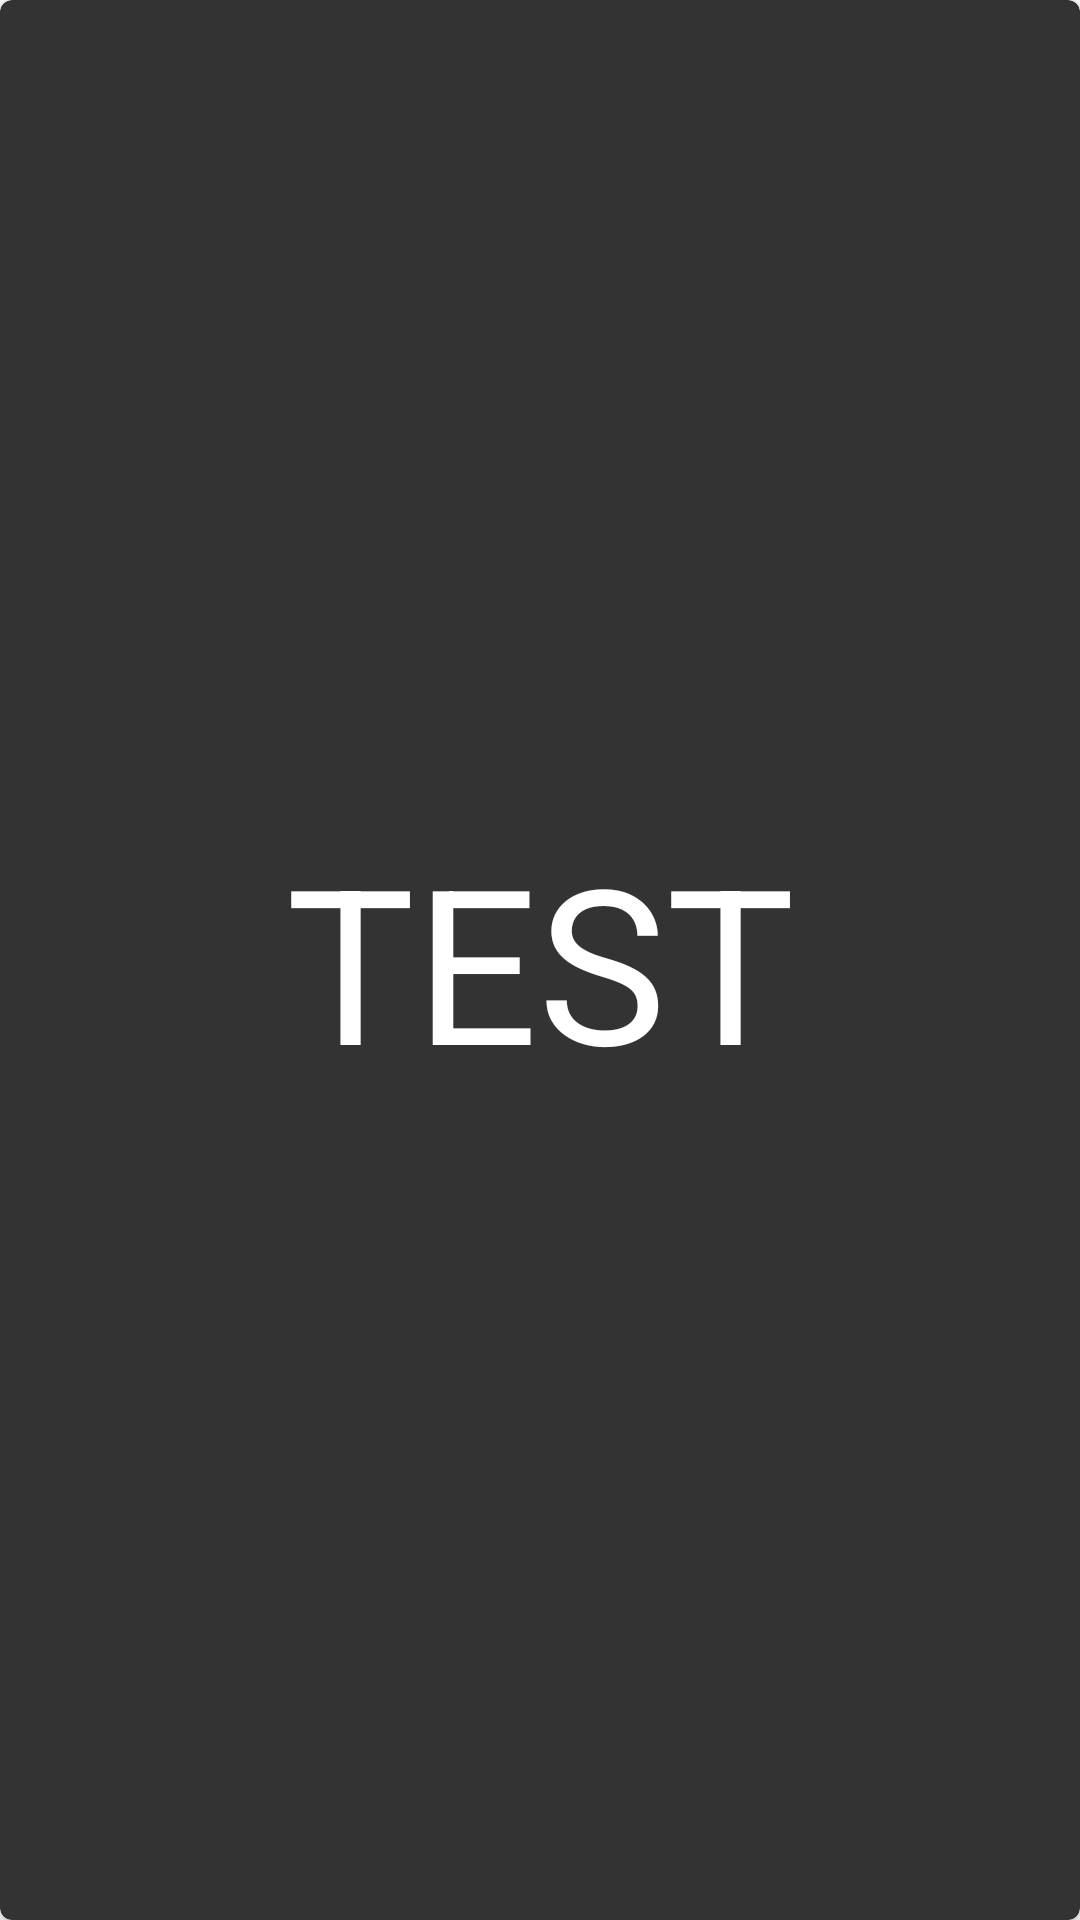

Here is an Android app screen rendered from its layout file. Give the layout XML and the strings, colors and styles it references.
<!-- AndroidManifest.xml: application theme Theme.MyMemoApp01 -->
<!-- res/layout/card.xml -->
<?xml version="1.0" encoding="utf-8"?>
<androidx.cardview.widget.CardView
    xmlns:android="http://schemas.android.com/apk/res/android"
    xmlns:app="http://schemas.android.com/apk/res-auto"
    android:layout_width="match_parent"
    android:layout_height="200dp"
    android:layout_gravity="center"
    android:layout_marginLeft="10dp"
    android:layout_marginTop="10dp"
    android:layout_marginRight="10dp"
    app:cardBackgroundColor="#333333"
    app:cardCornerRadius="4dp"
    app:layout_constraintStart_toStartOf="parent"
    app:layout_constraintTop_toTopOf="parent">

    <TextView
        android:id="@+id/info_text1"
        android:layout_width="match_parent"
        android:layout_height="match_parent"
        android:gravity="center"
        android:text="TEST"
        android:textColor="#FFFFFF"
        android:textSize="72sp" />
</androidx.cardview.widget.CardView>
<!-- resources referenced by this layout -->
<resources>
  <style name="Theme.MyMemoApp01" parent="Theme.MaterialComponents.DayNight.NoActionBar">
          
          <item name="colorPrimary">@color/purple_500</item>
          <item name="colorPrimaryVariant">@color/purple_700</item>
          <item name="colorOnPrimary">@color/white</item>
          
          <item name="colorSecondary">@color/teal_200</item>
          <item name="colorSecondaryVariant">@color/teal_700</item>
          <item name="colorOnSecondary">@color/black</item>
          
          <item name="android:statusBarColor" tools:targetApi="l">?attr/colorPrimaryVariant</item>
          
      </style>
  <!-- not gathered from this repository: default colours our renderer supplied (Android Studio template values) -->
  <color name="purple_500">#FF6200EE</color>
  <color name="purple_700">#FF3700B3</color>
  <color name="teal_200">#FF03DAC5</color>
  <color name="teal_700">#FF018786</color>
  <color name="black">#FF000000</color>
  <color name="white">#FFFFFFFF</color>
</resources>
